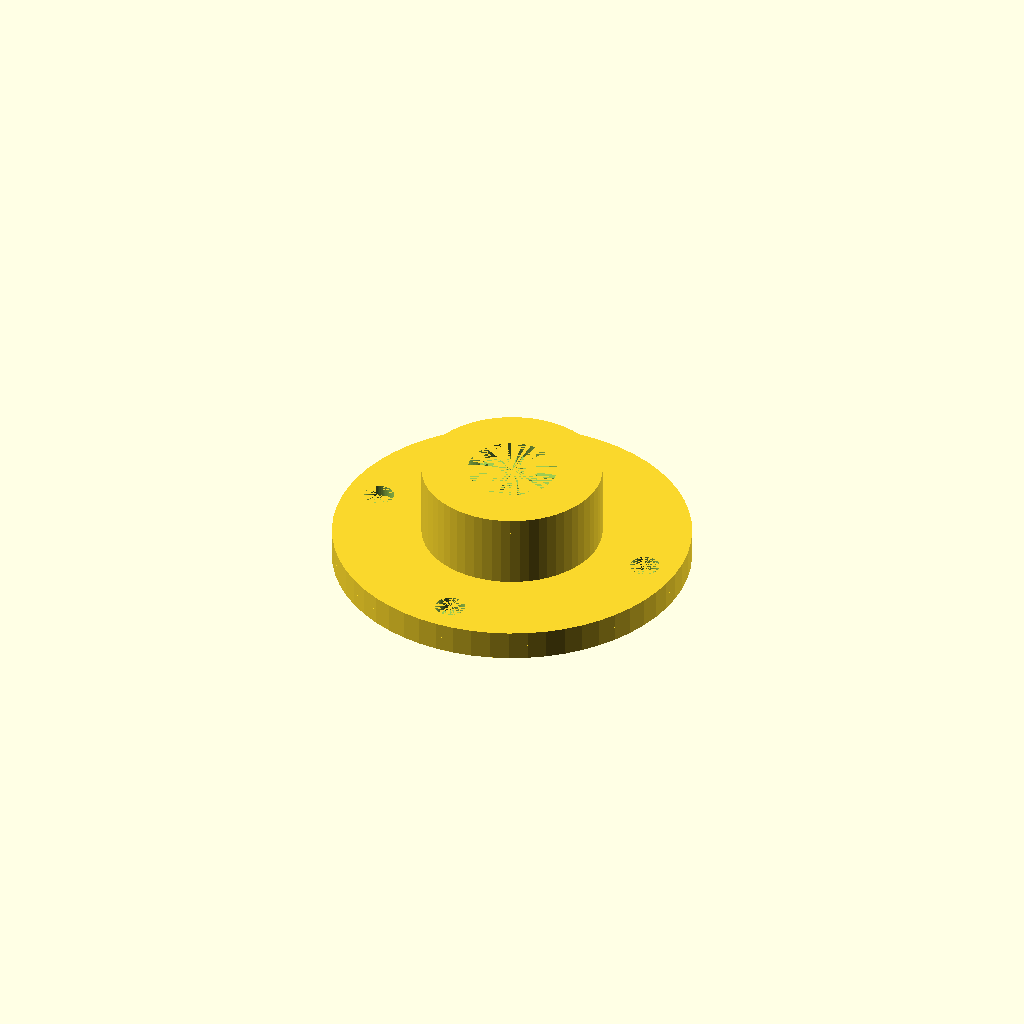
Cell 1: rendered with the file's own defaults.
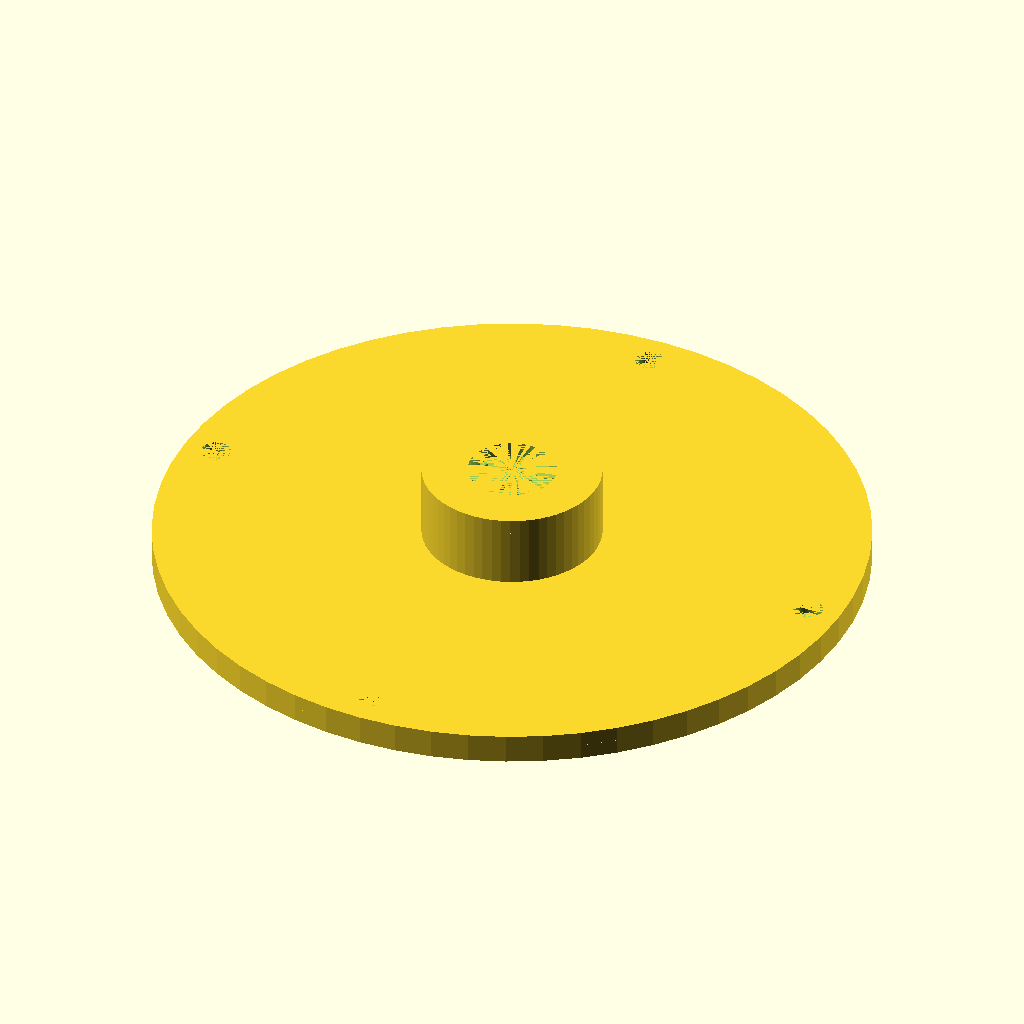
Cell 2: the same model with chuck = 6.
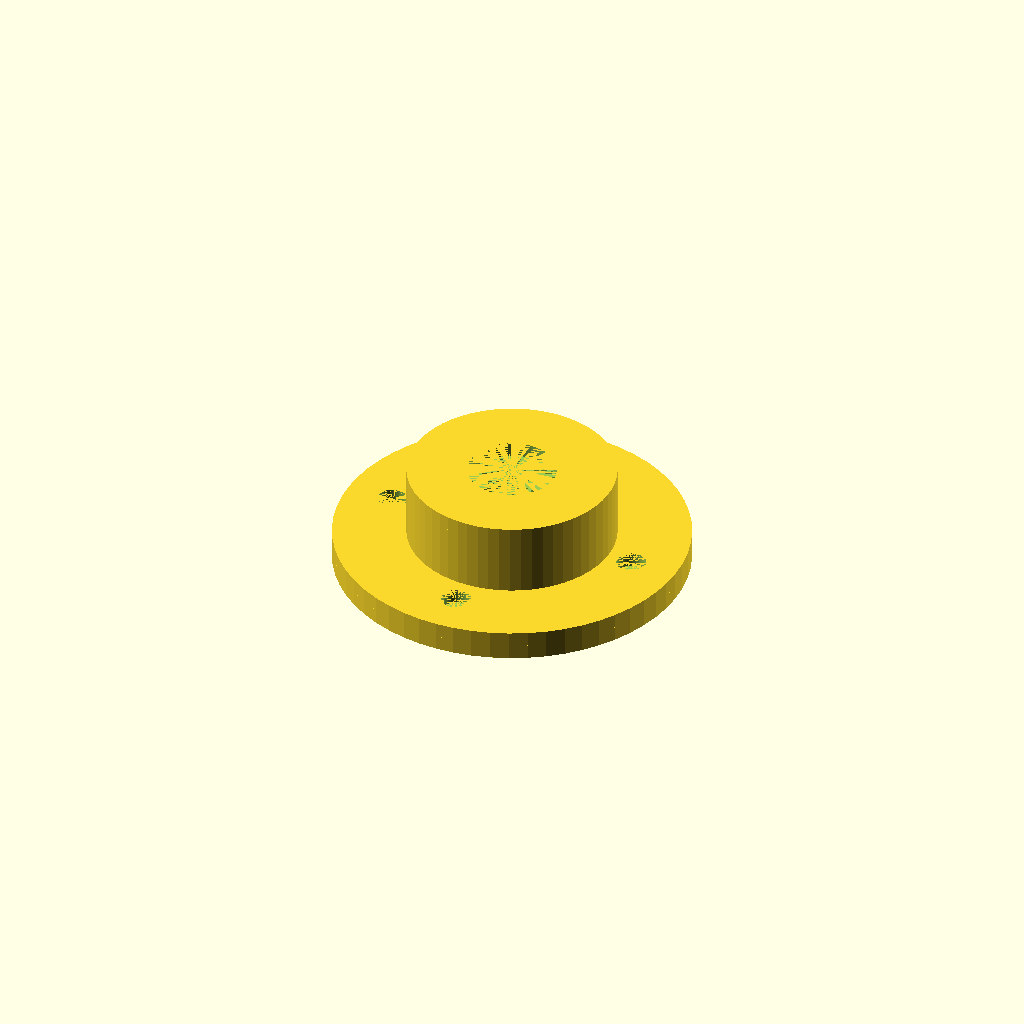
Cell 3 — nutsurround set to 0.5, the other parameters unchanged.
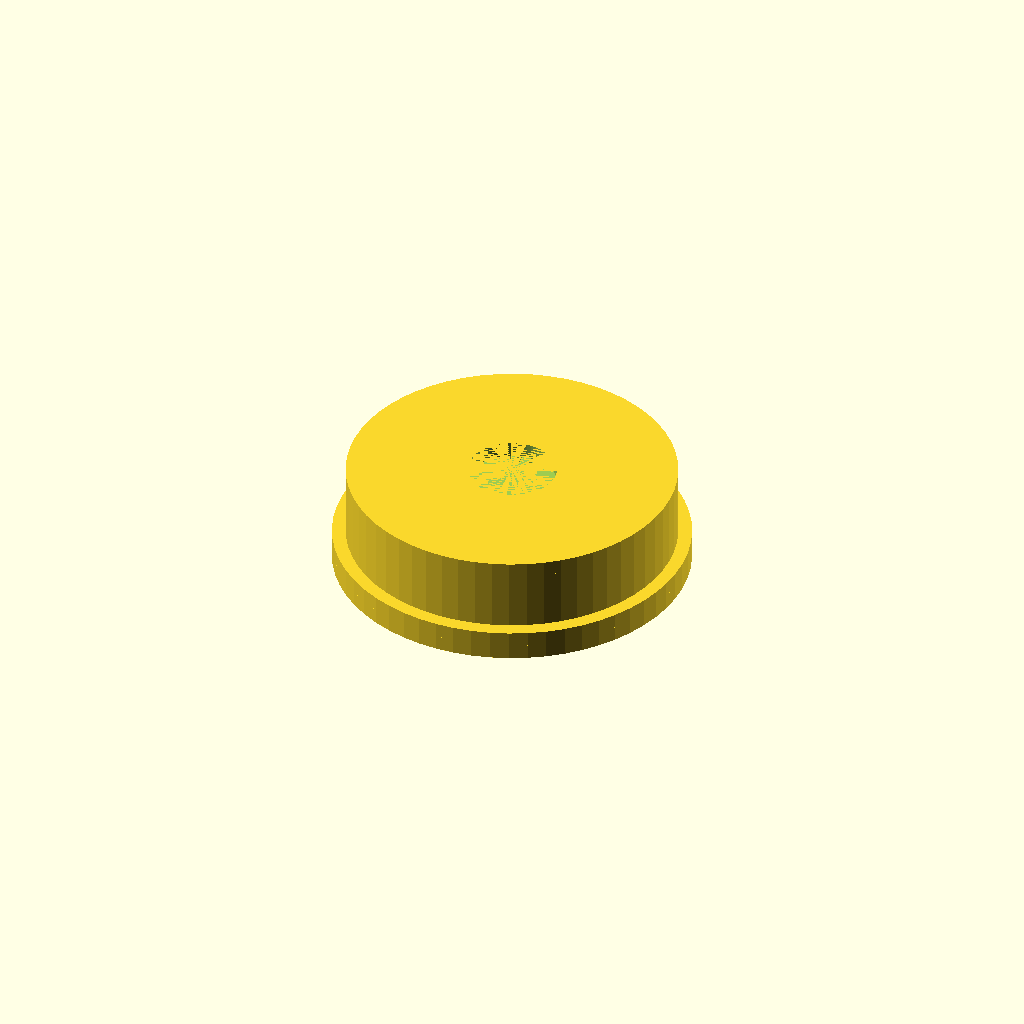
Cell 4: the same model with nutsize = 2.52.
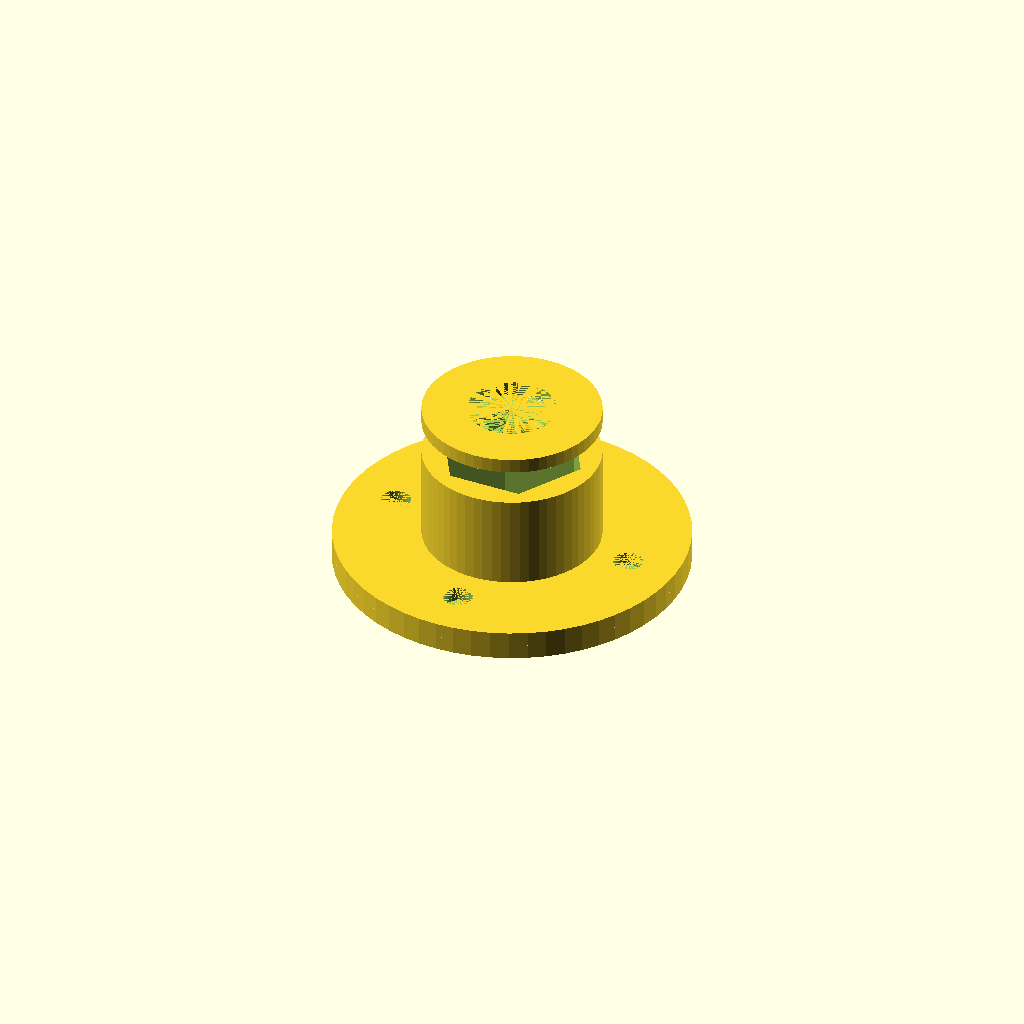
Cell 5: nutthick = 1.24 (everything else at default).
One fixed orthographic camera (rotation 55°, 0°, 25°; colour scheme Cornfield) for every cell.
The OpenSCAD source (inputs/thingiverse/thing-1860359/files/Lathe_Spindle_Adapter.scad):
//Chuck Adapter for Wooden Lathe

spindle=.75;

chuck=3;

nutsurround=.25;
nutsize=1.26; //longest point to point outside of nut
nutthick=.62;

materialthick=.125;

centerbolt=.25;

mountholenum=4;
mountholedia=.25;

res=60;

module nut(){
difference(){
cylinder(h=nutthick, d=nutsize, center=true, $fn=6);
cylinder(h=nutthick, d=spindle, center=true, $fn=res);
}
}

module solidnut(){
difference(){
    cylinder(h=nutthick, d=nutsize, center=true, $fn=6);
}
}

module nutspindle(){
    difference(){
        cylinder(h=materialthick, d=nutsize+nutsurround, center=true, $fn=res);
        cylinder(h=materialthick, d=spindle, center=true, $fn=res);
    }
}

module chucknut(){
difference(){
    cylinder(h=nutthick-materialthick, d=nutsize+nutsurround, center=true, $fn=res);
    solidnut();
}
}

module mountnut(){
    difference(){
        difference(){
        cylinder(h=materialthick, d=chuck, center=true, $fn=res);
        solidnut();
    }
    for (i=[0:mountholenum])
        {rotate([0,0,i*360/mountholenum])
        translate ([(chuck/2-(nutthick/2+nutsurround)/2), 0, 0])cylinder(h=materialthick, d=mountholedia, center=true, $fn=res);}
}
}

module mountplate(){
difference(){
    difference(){
        cylinder(h=materialthick, d=chuck, center=true, $fn=res);
        cylinder(h=materialthick, d=centerbolt, center=true, $fn=res);
    }
    for (i=[0:mountholenum])
        {rotate([0,0,i*360/mountholenum])
        translate ([(chuck/2-(nutthick/2+nutsurround)/2), 0, 0])cylinder(h=materialthick, d=mountholedia, center=true, $fn=res);}
}
}


module fulladapter(){
    mountplate();
    translate([0,0,materialthick]) mountnut();
    translate([0,0,3.5*materialthick]) chucknut();
    translate([0,0,(nutthick+materialthick)]) nutspindle();
}

scale([25.4,25.4,25.4])

fulladapter();
//mountplate();
//mountnut();
//chucknut();
//nutspindle();
Parameter table extracted from the source (name, type, default, range or options):
spindle: number, default 0.75
chuck: number, default 3
nutsurround: number, default 0.25
nutsize: number, default 1.26
nutthick: number, default 0.62
materialthick: number, default 0.125
centerbolt: number, default 0.25
mountholenum: number, default 4
mountholedia: number, default 0.25
res: number, default 60
